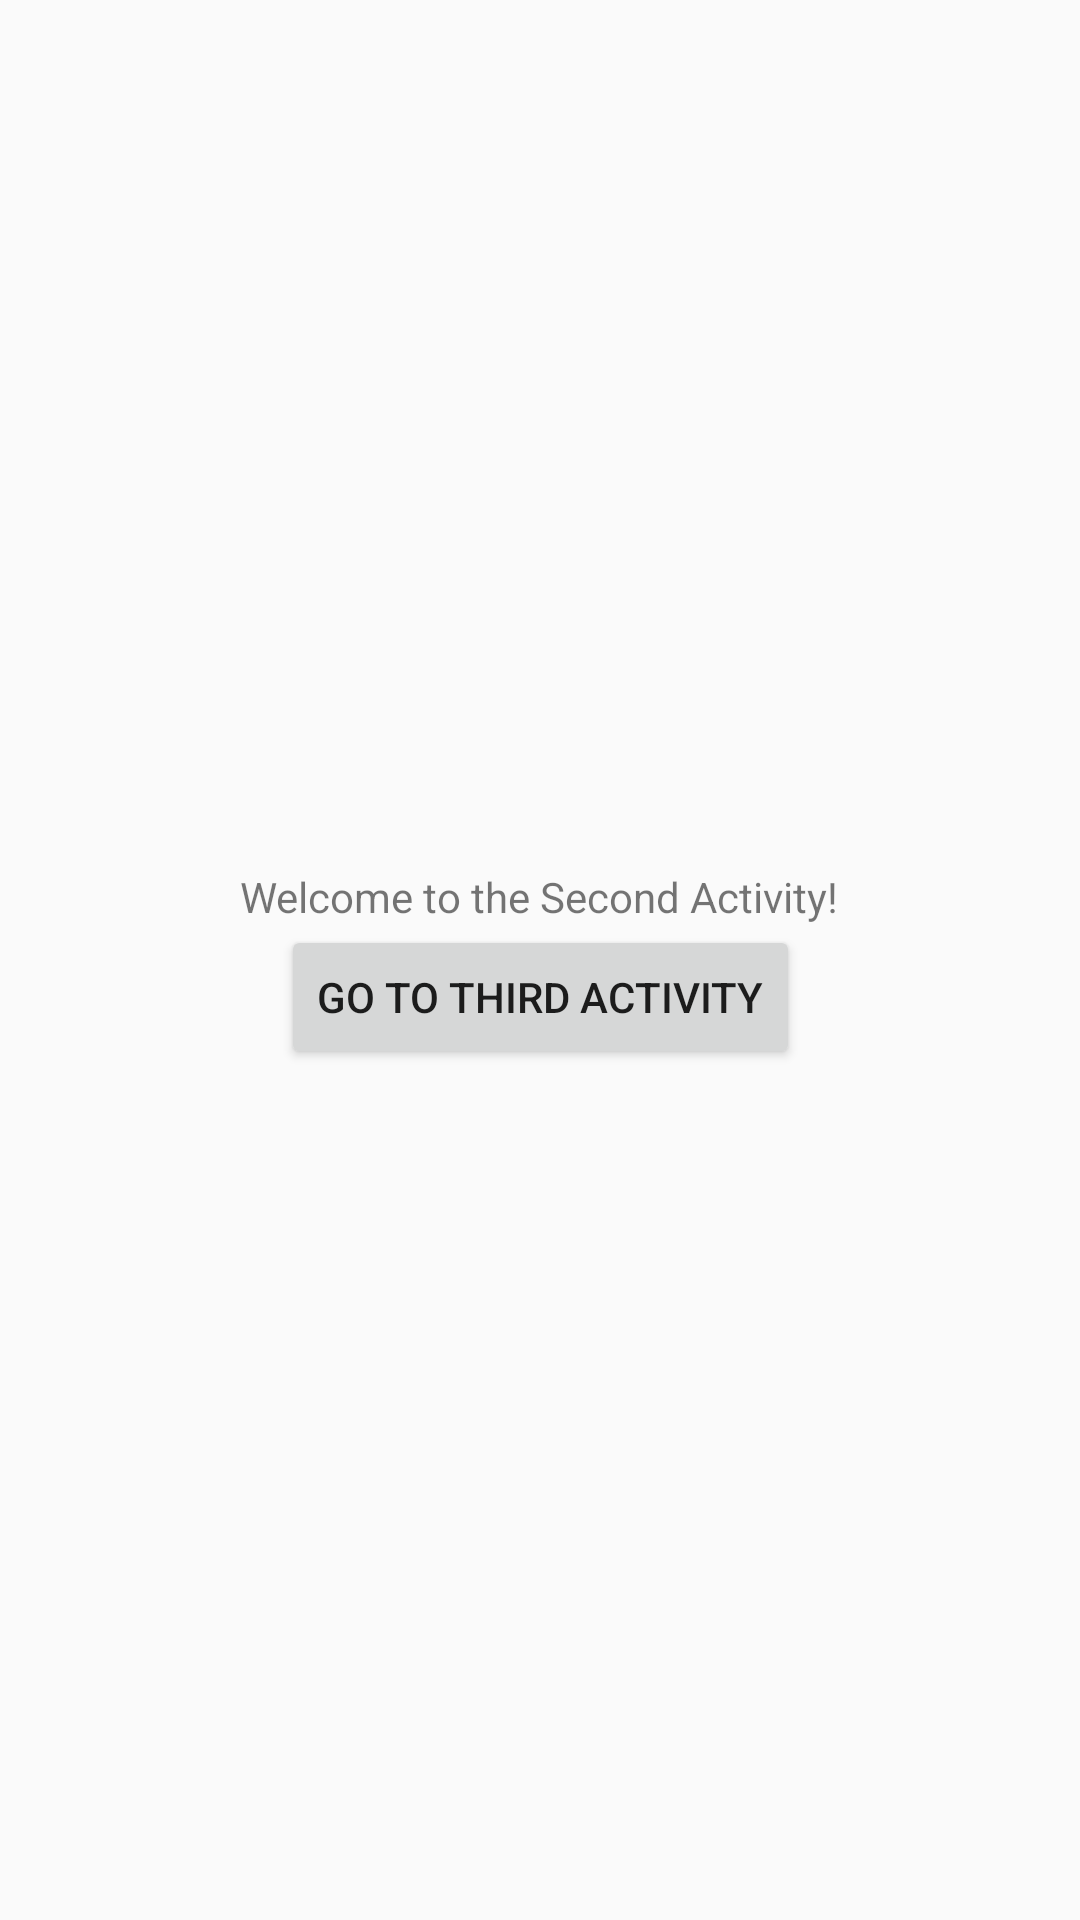

Android layout source for this screen:
<!-- AndroidManifest.xml: activity theme Theme.AppCompat.Light.NoActionBar -->
<!-- res/layout/activity_second.xml -->
<androidx.constraintlayout.widget.ConstraintLayout xmlns:android="http://schemas.android.com/apk/res/android"
    xmlns:app="http://schemas.android.com/apk/res-auto"
    android:id="@+id/main"
    android:layout_width="match_parent"
    android:layout_height="match_parent">

    <TextView
        android:id="@+id/textView"
        android:layout_width="wrap_content"
        android:layout_height="wrap_content"
        android:text="Welcome to the Second Activity!"
        app:layout_constraintBottom_toBottomOf="parent"
        app:layout_constraintEnd_toEndOf="parent"
        app:layout_constraintHorizontal_bias="0.497"
        app:layout_constraintStart_toStartOf="parent"
        app:layout_constraintTop_toTopOf="parent"
        app:layout_constraintVertical_bias="0.466" />

    <Button
        android:id="@+id/button_to_third"
        android:layout_width="wrap_content"
        android:layout_height="wrap_content"
        android:text="Go to Third Activity"
        app:layout_constraintTop_toBottomOf="@+id/textView"
        app:layout_constraintStart_toStartOf="parent"
        app:layout_constraintEnd_toEndOf="parent" />

</androidx.constraintlayout.widget.ConstraintLayout>
<!-- resources referenced by this layout -->
<resources>

</resources>
